Photos from the image-classification dataset "processed" in the GitHub repository imane-mbarek/projet_CV. Its 2 classes are: drowning, normal.

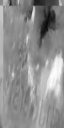
Label: drowning

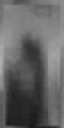
Label: normal

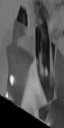
Label: normal

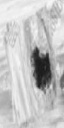
Label: drowning

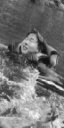
Label: drowning

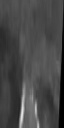
Label: normal
